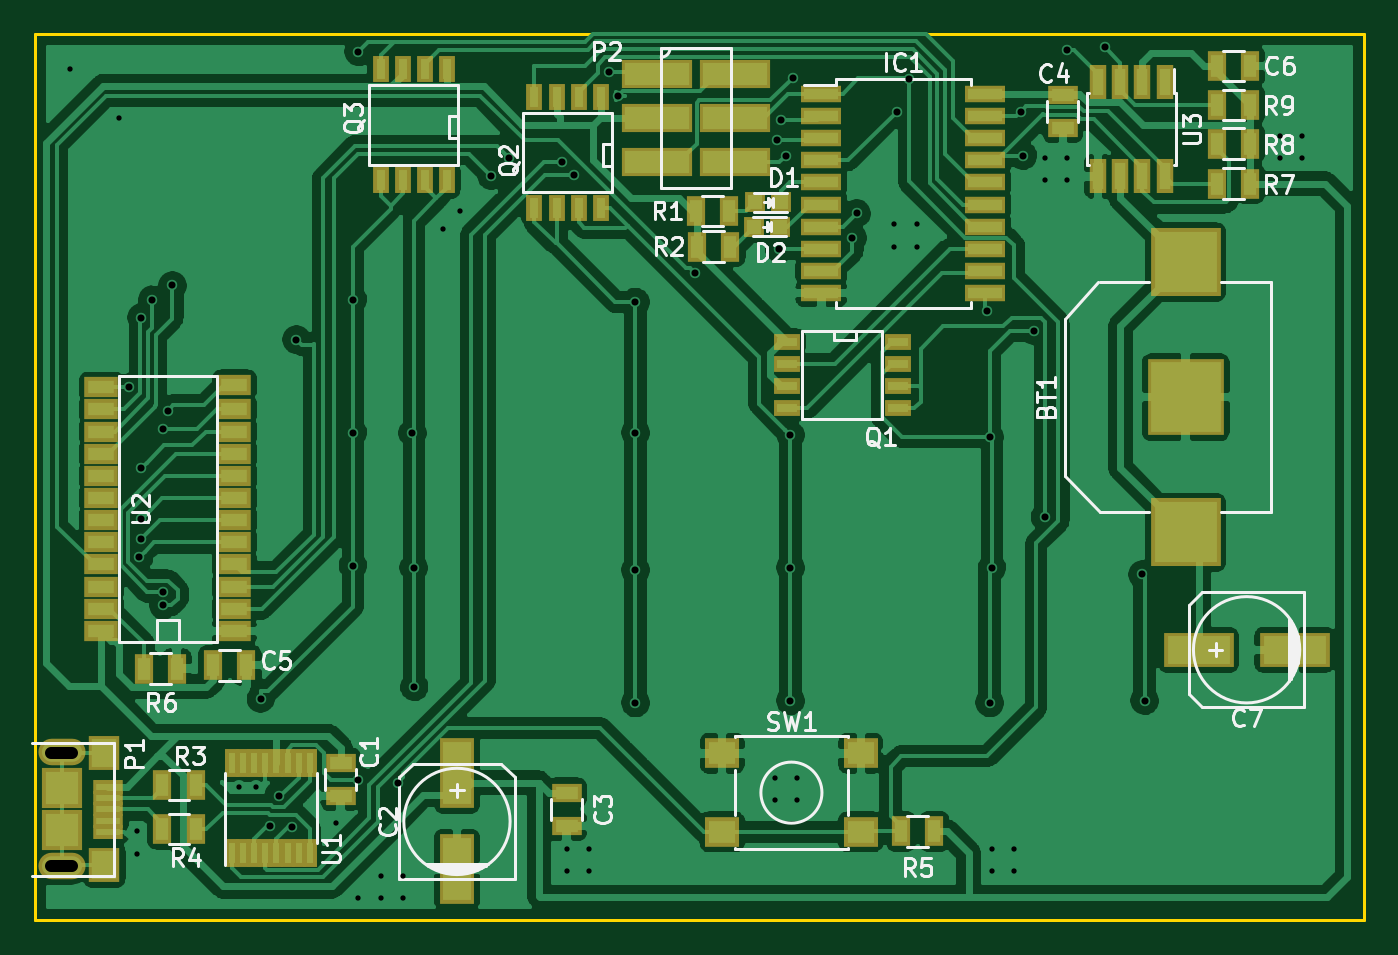
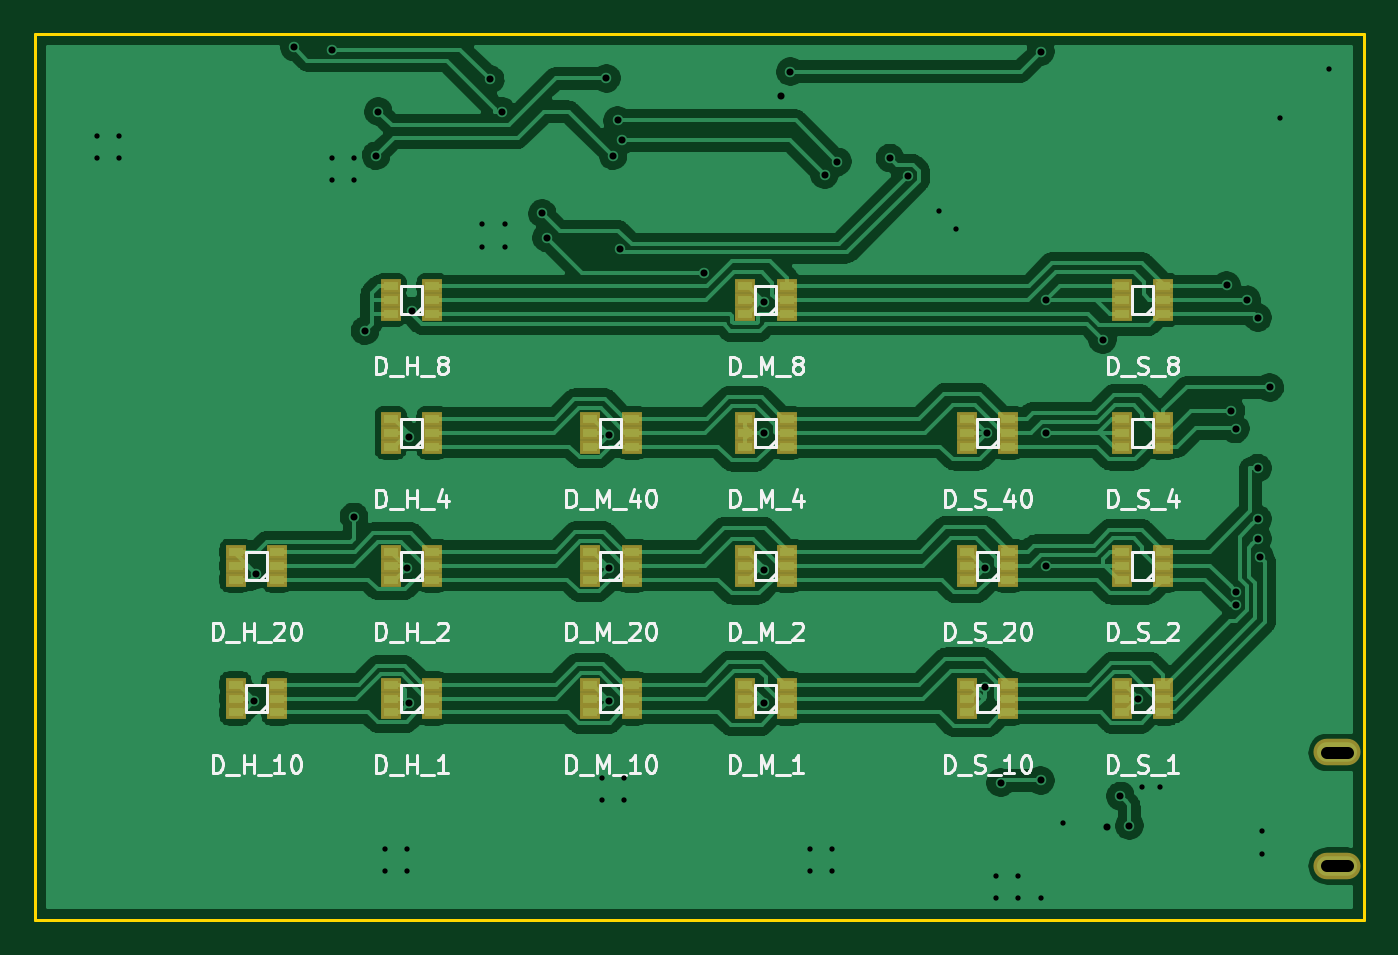
Circuit board: 8 layer files. Board 76.2 x 50.8 mm.
- bottom_copper: BinaryClock-B.Cu.gbr (175012 bytes)
- bottom_mask: BinaryClock-B.Mask.gbr (3555 bytes)
- bottom_silk: BinaryClock-B.SilkS.gbr (30185 bytes)
- outline: BinaryClock-Edge.Cuts.gbr (545 bytes)
- top_copper: BinaryClock-F.Cu.gbr (178231 bytes)
- top_mask: BinaryClock-F.Mask.gbr (4951 bytes)
- top_silk: BinaryClock-F.SilkS.gbr (27757 bytes)
- drill: BinaryClock.drl (1400 bytes)

=== bottom_copper: BinaryClock-B.Cu.gbr (175012 bytes, source omitted) ===
=== bottom_mask: BinaryClock-B.Mask.gbr ===
G04 #@! TF.FileFunction,Soldermask,Bot*
%FSLAX46Y46*%
G04 Gerber Fmt 4.6, Leading zero omitted, Abs format (unit mm)*
G04 Created by KiCad (PCBNEW (2016-05-05 BZR 6775)-product) date Saturday, June 04, 2016 'PMt' 10:04:22 PM*
%MOMM*%
%LPD*%
G01*
G04 APERTURE LIST*
%ADD10C,0.100000*%
%ADD11R,1.200000X0.850000*%
%ADD12O,2.700000X1.520000*%
G04 APERTURE END LIST*
D10*
D11*
X137090000Y-117640000D03*
X137090000Y-116840000D03*
X137090000Y-116040000D03*
X134690000Y-117640000D03*
X134690000Y-116840000D03*
X134690000Y-116040000D03*
X124390000Y-125260000D03*
X124390000Y-124460000D03*
X124390000Y-123660000D03*
X121990000Y-125260000D03*
X121990000Y-124460000D03*
X121990000Y-123660000D03*
X124390000Y-132880000D03*
X124390000Y-132080000D03*
X124390000Y-131280000D03*
X121990000Y-132880000D03*
X121990000Y-132080000D03*
X121990000Y-131280000D03*
X124390000Y-140500000D03*
X124390000Y-139700000D03*
X124390000Y-138900000D03*
X121990000Y-140500000D03*
X121990000Y-139700000D03*
X121990000Y-138900000D03*
X115500000Y-117640000D03*
X115500000Y-116840000D03*
X115500000Y-116040000D03*
X113100000Y-117640000D03*
X113100000Y-116840000D03*
X113100000Y-116040000D03*
X115500000Y-125260000D03*
X115500000Y-124460000D03*
X115500000Y-123660000D03*
X113100000Y-125260000D03*
X113100000Y-124460000D03*
X113100000Y-123660000D03*
X115500000Y-132880000D03*
X115500000Y-132080000D03*
X115500000Y-131280000D03*
X113100000Y-132880000D03*
X113100000Y-132080000D03*
X113100000Y-131280000D03*
X115500000Y-140500000D03*
X115500000Y-139700000D03*
X115500000Y-138900000D03*
X113100000Y-140500000D03*
X113100000Y-139700000D03*
X113100000Y-138900000D03*
X145980000Y-125260000D03*
X145980000Y-124460000D03*
X145980000Y-123660000D03*
X143580000Y-125260000D03*
X143580000Y-124460000D03*
X143580000Y-123660000D03*
X145980000Y-132880000D03*
X145980000Y-132080000D03*
X145980000Y-131280000D03*
X143580000Y-132880000D03*
X143580000Y-132080000D03*
X143580000Y-131280000D03*
X145980000Y-140500000D03*
X145980000Y-139700000D03*
X145980000Y-138900000D03*
X143580000Y-140500000D03*
X143580000Y-139700000D03*
X143580000Y-138900000D03*
X137090000Y-125260000D03*
X137090000Y-124460000D03*
X137090000Y-123660000D03*
X134690000Y-125260000D03*
X134690000Y-124460000D03*
X134690000Y-123660000D03*
X137090000Y-132880000D03*
X137090000Y-132080000D03*
X137090000Y-131280000D03*
X134690000Y-132880000D03*
X134690000Y-132080000D03*
X134690000Y-131280000D03*
X137090000Y-140500000D03*
X137090000Y-139700000D03*
X137090000Y-138900000D03*
X134690000Y-140500000D03*
X134690000Y-139700000D03*
X134690000Y-138900000D03*
X166300000Y-132880000D03*
X166300000Y-132080000D03*
X166300000Y-131280000D03*
X163900000Y-132880000D03*
X163900000Y-132080000D03*
X163900000Y-131280000D03*
X166300000Y-140500000D03*
X166300000Y-139700000D03*
X166300000Y-138900000D03*
X163900000Y-140500000D03*
X163900000Y-139700000D03*
X163900000Y-138900000D03*
X157410000Y-117640000D03*
X157410000Y-116840000D03*
X157410000Y-116040000D03*
X155010000Y-117640000D03*
X155010000Y-116840000D03*
X155010000Y-116040000D03*
X157410000Y-125260000D03*
X157410000Y-124460000D03*
X157410000Y-123660000D03*
X155010000Y-125260000D03*
X155010000Y-124460000D03*
X155010000Y-123660000D03*
X157410000Y-132880000D03*
X157410000Y-132080000D03*
X157410000Y-131280000D03*
X155010000Y-132880000D03*
X155010000Y-132080000D03*
X155010000Y-131280000D03*
X157410000Y-140500000D03*
X157410000Y-139700000D03*
X157410000Y-138900000D03*
X155010000Y-140500000D03*
X155010000Y-139700000D03*
X155010000Y-138900000D03*
D12*
X103124000Y-142795000D03*
X103124000Y-149305000D03*
M02*

=== bottom_silk: BinaryClock-B.SilkS.gbr (30185 bytes, source omitted) ===
=== outline: BinaryClock-Edge.Cuts.gbr ===
G04 #@! TF.FileFunction,Profile,NP*
%FSLAX46Y46*%
G04 Gerber Fmt 4.6, Leading zero omitted, Abs format (unit mm)*
G04 Created by KiCad (PCBNEW (2016-05-05 BZR 6775)-product) date Saturday, June 04, 2016 'PMt' 10:04:22 PM*
%MOMM*%
%LPD*%
G01*
G04 APERTURE LIST*
%ADD10C,0.100000*%
%ADD11C,0.200000*%
G04 APERTURE END LIST*
D10*
D11*
X101600000Y-101600000D02*
X101600000Y-152400000D01*
X177800000Y-101600000D02*
X101600000Y-101600000D01*
X177800000Y-152400000D02*
X177800000Y-101600000D01*
X101600000Y-152400000D02*
X177800000Y-152400000D01*
M02*

=== top_copper: BinaryClock-F.Cu.gbr (178231 bytes, source omitted) ===
=== top_mask: BinaryClock-F.Mask.gbr ===
G04 #@! TF.FileFunction,Soldermask,Top*
%FSLAX46Y46*%
G04 Gerber Fmt 4.6, Leading zero omitted, Abs format (unit mm)*
G04 Created by KiCad (PCBNEW (2016-05-05 BZR 6775)-product) date Saturday, June 04, 2016 'PMt' 10:04:22 PM*
%MOMM*%
%LPD*%
G01*
G04 APERTURE LIST*
%ADD10C,0.100000*%
%ADD11R,4.400000X4.400000*%
%ADD12R,4.000000X3.900000*%
%ADD13R,1.924000X1.162000*%
%ADD14R,4.080000X1.670000*%
%ADD15R,1.000000X1.950000*%
%ADD16R,3.999180X2.000200*%
%ADD17R,1.700000X1.100000*%
%ADD18R,1.100000X1.700000*%
%ADD19R,1.543000X0.908000*%
%ADD20R,2.350000X1.000000*%
%ADD21R,2.000200X3.999180*%
%ADD22R,0.908000X1.543000*%
%ADD23R,1.950000X1.700000*%
%ADD24R,1.197560X1.197560*%
%ADD25R,1.750000X0.800000*%
%ADD26R,1.800000X2.000000*%
%ADD27R,2.300000X2.300000*%
%ADD28O,2.700000X1.520000*%
%ADD29R,0.800000X1.600000*%
G04 APERTURE END LIST*
D10*
D11*
X167576500Y-122428000D03*
D12*
X167576500Y-130178000D03*
X167576500Y-114678000D03*
D13*
X113030000Y-135826500D03*
X113030000Y-134556500D03*
X113030000Y-133286500D03*
X113030000Y-132016500D03*
X113030000Y-130746500D03*
X113030000Y-129476500D03*
X113030000Y-128206500D03*
X113030000Y-126936500D03*
X113030000Y-125666500D03*
X113030000Y-124396500D03*
X113030000Y-123126500D03*
X113030000Y-121729500D03*
X105410000Y-135826500D03*
X105410000Y-134556500D03*
X105410000Y-133286500D03*
X105410000Y-132016500D03*
X105410000Y-130746500D03*
X105410000Y-129476500D03*
X105410000Y-128206500D03*
X105410000Y-126936500D03*
X105410000Y-125666500D03*
X105410000Y-124396500D03*
X105410000Y-123126500D03*
X105410000Y-121856500D03*
D14*
X141727000Y-103886000D03*
X141727000Y-106426000D03*
X141727000Y-108966000D03*
X137287000Y-108966000D03*
X137287000Y-106426000D03*
X137287000Y-103886000D03*
D15*
X166370000Y-104361000D03*
X165100000Y-104361000D03*
X163830000Y-104361000D03*
X162560000Y-104361000D03*
X162560000Y-109761000D03*
X163830000Y-109761000D03*
X165100000Y-109761000D03*
X166370000Y-109761000D03*
D16*
X168318180Y-136906000D03*
X173819820Y-136906000D03*
D17*
X132080000Y-145100000D03*
X132080000Y-147000000D03*
D18*
X111826000Y-137795000D03*
X113726000Y-137795000D03*
D19*
X151066500Y-119253000D03*
X151066500Y-120523000D03*
X151066500Y-121793000D03*
X151066500Y-123063000D03*
X144716500Y-123063000D03*
X144716500Y-121793000D03*
X144716500Y-120523000D03*
X144716500Y-119253000D03*
D20*
X146684000Y-105029000D03*
X146684000Y-106299000D03*
X146684000Y-107569000D03*
X146684000Y-108839000D03*
X146684000Y-110109000D03*
X146684000Y-111379000D03*
X146684000Y-112649000D03*
X146684000Y-113919000D03*
X146684000Y-115189000D03*
X146684000Y-116459000D03*
X156084000Y-116459000D03*
X156084000Y-115189000D03*
X156084000Y-113919000D03*
X156084000Y-112649000D03*
X156084000Y-111379000D03*
X156084000Y-110109000D03*
X156084000Y-108839000D03*
X156084000Y-107569000D03*
X156084000Y-106299000D03*
X156084000Y-105029000D03*
D21*
X125793500Y-143997680D03*
X125793500Y-149499320D03*
D22*
X134048500Y-111569500D03*
X132778500Y-111569500D03*
X131508500Y-111569500D03*
X130238500Y-111569500D03*
X130238500Y-105219500D03*
X131508500Y-105219500D03*
X132778500Y-105219500D03*
X134048500Y-105219500D03*
D18*
X169357000Y-103441500D03*
X171257000Y-103441500D03*
D23*
X140995500Y-147347500D03*
X140995500Y-142847500D03*
X148945500Y-142847500D03*
X148945500Y-147347500D03*
D18*
X139575500Y-113792000D03*
X141475500Y-113792000D03*
D24*
X142824200Y-112649000D03*
X144322800Y-112649000D03*
X142887700Y-111252000D03*
X144386300Y-111252000D03*
D18*
X139512000Y-111760000D03*
X141412000Y-111760000D03*
X153159500Y-147320000D03*
X151259500Y-147320000D03*
X171257000Y-105664000D03*
X169357000Y-105664000D03*
X171257000Y-107886500D03*
X169357000Y-107886500D03*
X107825500Y-137985500D03*
X109725500Y-137985500D03*
X108905000Y-144653000D03*
X110805000Y-144653000D03*
D22*
X125222000Y-109982000D03*
X123952000Y-109982000D03*
X122682000Y-109982000D03*
X121412000Y-109982000D03*
X121412000Y-103632000D03*
X122682000Y-103632000D03*
X123952000Y-103632000D03*
X125222000Y-103632000D03*
D18*
X108905000Y-147193000D03*
X110805000Y-147193000D03*
D25*
X105799000Y-147350000D03*
X105799000Y-146700000D03*
X105799000Y-144750000D03*
X105799000Y-145400000D03*
D26*
X105574000Y-142850000D03*
D27*
X103124000Y-144850000D03*
D28*
X103124000Y-142795000D03*
X103124000Y-149305000D03*
D27*
X103124000Y-147250000D03*
D26*
X105574000Y-149250000D03*
D25*
X105799000Y-146050000D03*
D17*
X119126000Y-143385500D03*
X119126000Y-145285500D03*
D29*
X112903000Y-148586500D03*
X113538000Y-148586500D03*
X114173000Y-148586500D03*
X114808000Y-148586500D03*
X115443000Y-148586500D03*
X116078000Y-148586500D03*
X116713000Y-148586500D03*
X117348000Y-148586500D03*
X117348000Y-143386500D03*
X116713000Y-143386500D03*
X116078000Y-143386500D03*
X115443000Y-143386500D03*
X114808000Y-143386500D03*
X114173000Y-143386500D03*
X113538000Y-143386500D03*
X112903000Y-143386500D03*
D18*
X171257000Y-110172500D03*
X169357000Y-110172500D03*
D17*
X160528000Y-105095000D03*
X160528000Y-106995000D03*
M02*

=== top_silk: BinaryClock-F.SilkS.gbr (27757 bytes, source omitted) ===
=== drill: BinaryClock.drl ===
M48
INCH,TZ
T1C0.012
T2C0.016
T3C0.028
%
G90
G05
T1
X4.08Y-4.08
X4.19Y-4.19
X4.23Y-5.8
X4.23Y-5.85
X4.46Y-5.7
X4.5Y-5.7
X4.68Y-5.78
X4.73Y-5.95
X4.78Y-5.9
X4.78Y-5.95
X4.83Y-5.9
X4.83Y-5.95
X4.92Y-4.44
X4.96Y-4.4
X5.2Y-5.84
X5.2Y-5.89
X5.25Y-5.84
X5.25Y-5.89
X5.67Y-5.68
X5.67Y-5.73
X5.72Y-5.68
X5.72Y-5.73
X5.94Y-4.43
X5.94Y-4.48
X5.99Y-4.43
X5.99Y-4.48
X6.16Y-5.84
X6.16Y-5.89
X6.21Y-5.84
X6.21Y-5.89
X6.28Y-4.28
X6.28Y-4.33
X6.33Y-4.28
X6.33Y-4.33
X6.81Y-4.23
X6.81Y-4.28
X6.86Y-4.23
X6.86Y-4.28
T2
X4.2125Y-4.7975
X4.2354Y-5.18
X4.24Y-4.64
X4.24Y-5.14
X4.24Y-4.98
X4.2401Y-5.0949
X4.265Y-4.6
X4.288Y-5.2586
X4.29Y-4.8915
X4.29Y-5.29
X4.3Y-4.85
X4.31Y-4.5675
X4.51Y-5.5
X4.5297Y-5.7869
X4.55Y-5.72
X4.58Y-5.79
X4.59Y-4.69
X4.7175Y-4.6
X4.7175Y-4.9
X4.7175Y-5.2
X4.73Y-4.04
X4.73Y-5.685
X4.82Y-5.69
X4.8519Y-4.901
X4.855Y-5.205
X4.8559Y-5.4737
X5.03Y-4.32
X5.07Y-4.28
X5.189Y-4.2888
X5.2176Y-4.3174
X5.295Y-4.085
X5.315Y-4.14
X5.355Y-4.605
X5.355Y-4.9
X5.355Y-5.51
X5.355Y-5.21
X5.49Y-4.54
X5.675Y-4.24
X5.68Y-4.485
X5.685Y-4.195
X5.695Y-4.275
X5.705Y-4.905
X5.705Y-5.205
X5.705Y-5.505
X5.71Y-4.1
X5.845Y-4.46
X5.855Y-4.405
X5.945Y-4.175
X5.9725Y-4.1025
X6.1489Y-4.6254
X6.155Y-4.91
X6.155Y-5.51
X6.16Y-5.205
X6.225Y-4.175
X6.23Y-4.275
X6.255Y-4.67
X6.28Y-5.09
X6.33Y-4.035
X6.415Y-4.03
X6.5Y-5.22
X6.505Y-5.505
T3
X4.0832Y-5.6219G85X4.0368Y-5.6219
G05
X4.0832Y-5.8781G85X4.0368Y-5.8781
G05
T0
M30

